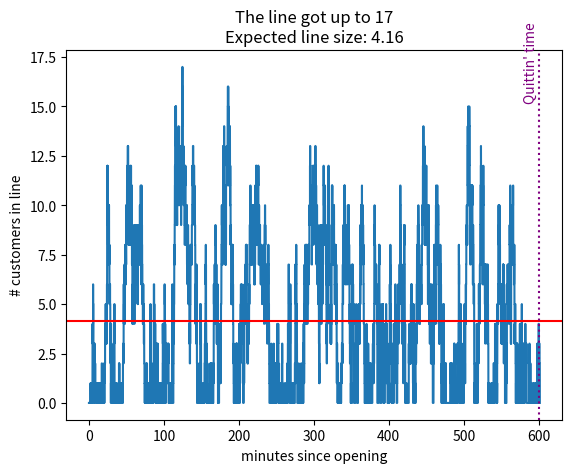

The matplotlib source for this figure:

# Queueing model (first Discrete-Event Simulation)
# [redacted]

import matplotlib.pyplot as plt
import numpy as np

# (Constants for the server's state.)
IDLE = 0
BUSY = 1

# Simulation state variables.
clock = 0
state = IDLE
num_in_line = 0

# Average rates of service and arrival, in burritos/min and customers/min.
SERVICE_RATE = 4        # per-min
INTERARRIVAL_RATE = 3.5   # per-min

# Event list. Start off with one scheduled arrival, and no scheduled service 
# events.
next_service = np.inf
next_arrival = np.random.exponential(1/INTERARRIVAL_RATE,1)[0]

# We'll keep the store open for 10 hours.
QUITTIN_TIME = 10*60

# Statistical counter to track how long the line ever gets.
max_line_size = 0
total_line_area_or_weight_before_division = 0
total_utilization = 0

# Coordinates of points for line-size plot. Each change in line size will
# result in *two* points added to these lists, one for each 90-degree "corner"
# at that clock time.
xs = [0]
ys = [0]


# Main simulation loop. Continue looping as long as there are any events still
# scheduled.
while next_arrival < np.inf or next_service < np.inf:

    # Advance the simulation clock to the time of the next scheduled event.
    prev_clock = clock
    clock = min(next_arrival, next_service)

    if next_arrival < next_service:
        # It's an arrival event!
        print("{:.2f}: Somebody just walked in!".format(clock))
        if state == IDLE:
            print("   Server gets up   *groooooan*")
            next_service = (clock +
                np.random.exponential(1/SERVICE_RATE,1)[0])
            state = BUSY
        else:
            xs.append(clock)
            ys.append(num_in_line)
            total_line_area_or_weight_before_division += \
                num_in_line * (clock - prev_clock)
            num_in_line += 1
            xs.append(clock)
            ys.append(num_in_line)
            if num_in_line > max_line_size:
                max_line_size = num_in_line
            print(" ...and has to wait in line. (line now " + 
                str(num_in_line) + ")")

        # Schedule the next arrival after this one.
        next_arrival = (clock +
            np.random.exponential(1/INTERARRIVAL_RATE,1)[0])
        # The doors close at QUITTIN_TIME, and although we will continue to
        # serve the customers in line at that time, we won't let anyone else
        # join the line. (So don't schedule any arrivals later than that.)
        if next_arrival > QUITTIN_TIME:
            next_arrival = np.inf

    else:
        # It's a service event!
        print("{:.2f}: A burrito just got made!".format(clock))
        if num_in_line > 0:
            state = BUSY    # (not strictly necessary; defensive programming)
            xs.append(clock)
            ys.append(num_in_line)
            total_line_area_or_weight_before_division += \
                num_in_line * (clock - prev_clock)
            num_in_line -=1
            xs.append(clock)
            ys.append(num_in_line)
            print(" next chump gets served. (line now " + 
                str(num_in_line) + ")")
            next_service = (clock +
                np.random.exponential(1/SERVICE_RATE,1)[0])
        else:
            state = IDLE
            next_service = np.inf
            print("   Server gets to sit down!  *aaahhhhh*")



avg_line_size = total_line_area_or_weight_before_division / clock

plt.clf()
plt.title(("The line got up to {}\nExpected line size: {:.2f}").format(
    max_line_size,avg_line_size))
plt.plot(xs,ys)
plt.xlabel("minutes since opening")
plt.ylabel("# customers in line")
plt.annotate("Quittin' time",(QUITTIN_TIME-20,max_line_size*.9),color="purple",
    rotation=90)
plt.axhline(avg_line_size,color="red")
plt.axvline(QUITTIN_TIME,color="purple",linestyle="dotted")
plt.show()
